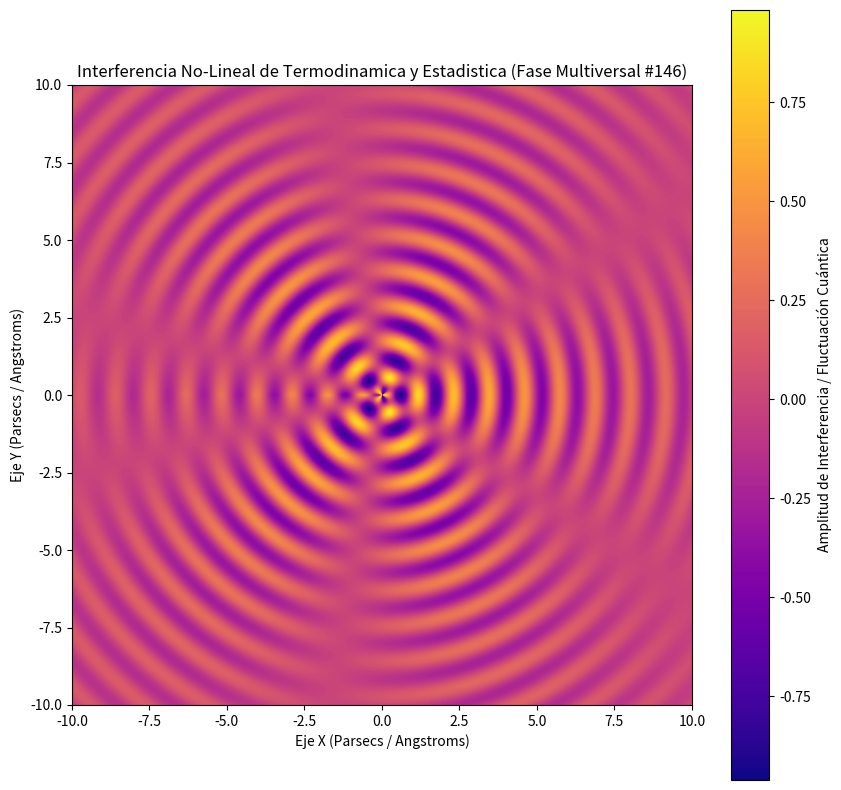

Write Python code to recreate this figure.
%matplotlib inline
# Simulación Multiversal: Termodinamica y Estadistica - Variante 146
import numpy as np
import matplotlib.pyplot as plt

# Parámetros Físicos No-Lineales
omega_1 = 5.503
omega_2 = 2.718
lambda_decay = 0.152
phase_shift = 1.325

x = np.linspace(-10, 10, 800)
y = np.linspace(-10, 10, 800)
X, Y = np.meshgrid(x, y)

# Dinámica de Fluidos / Campos Tensor-Escalares (Fase Multiversal)
R = np.sqrt(X**2 + Y**2) + 1e-5
Z = (np.sin(omega_1 * R + phase_shift) * np.cos(omega_2 * np.arctan2(Y, X))) * np.exp(-lambda_decay * R)

plt.figure(figsize=(10, 10))
plt.imshow(Z, cmap='plasma', extent=[-10, 10, -10, 10], origin='lower')
plt.colorbar(label='Amplitud de Interferencia / Fluctuación Cuántica')
plt.title(r'Interferencia No-Lineal de Termodinamica y Estadistica (Fase Multiversal #146)')
plt.xlabel('Eje X (Parsecs / Angstroms)')
plt.ylabel('Eje Y (Parsecs / Angstroms)')
plt.show()
